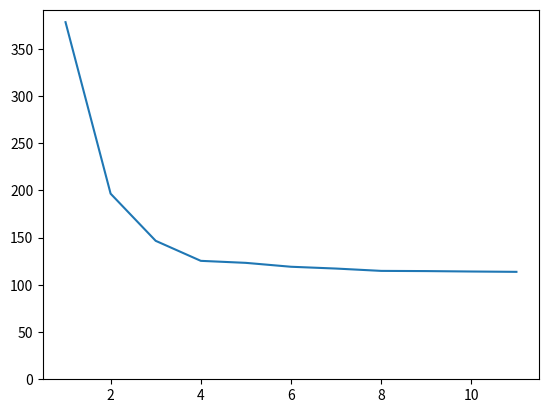

The matplotlib source for this figure:
import matplotlib.pyplot as plt

x = [
    [2588726, 378111681, 382549942],
    [3170474, 196528830, 201408411],
    [4156867, 146587015, 152325366],
    [4573837, 125398173, 132467507],
    [4792862, 123261239, 130455811],
    [5035851, 119134526, 126077955],
    [5342914, 117230150, 124290623],
    [4765606, 114760606, 121601753],
    [5016878, 114550711, 121797912],
    [5214698, 114104865, 121298192],
    [4491504, 113748186, 120607850],
    ]


indexing_time = [t[1]/1000000 for t in x]


plt.plot(range(1, len(x) + 1), indexing_time)
plt.ylim(ymin=0.0)
plt.show()